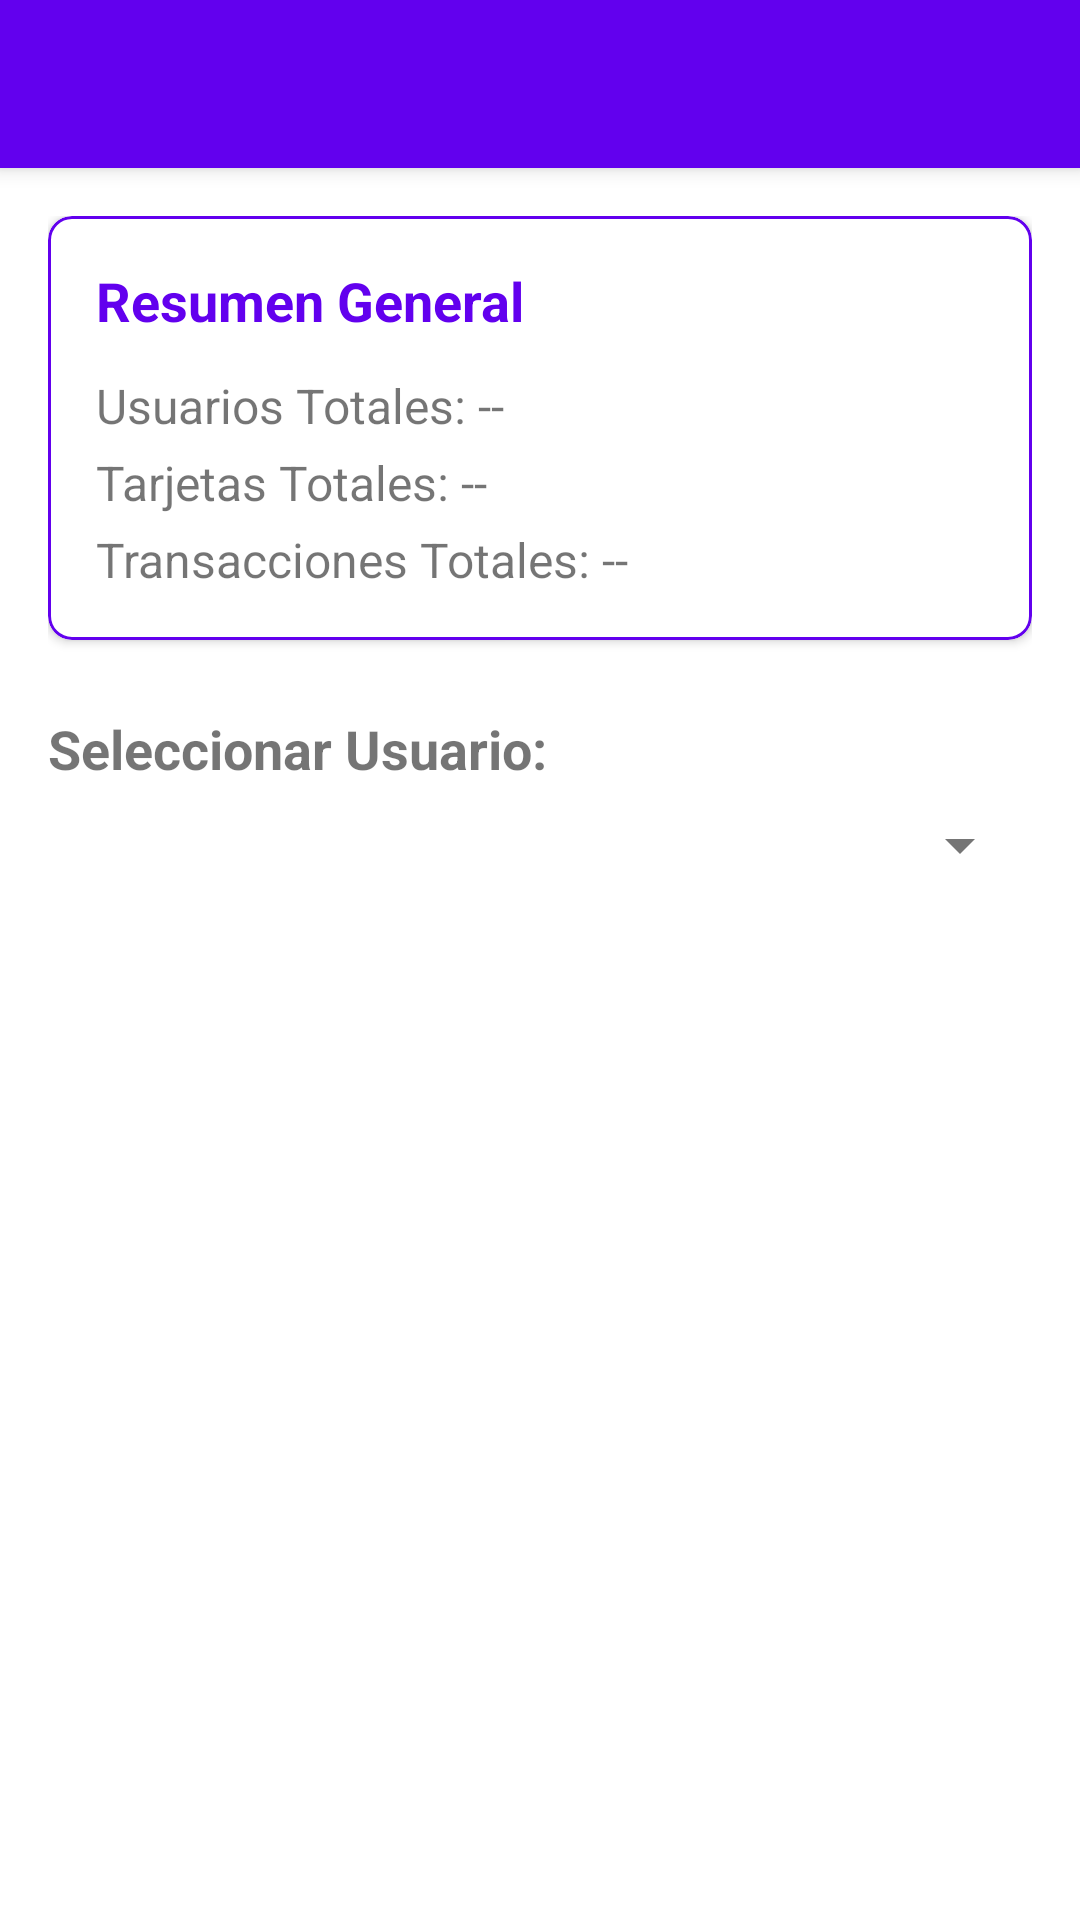

The Android layout XML behind this screen, and the referenced resources:
<!-- AndroidManifest.xml: application theme Theme.LimiTx -->
<!-- res/layout/activity_admin_usuarios.xml -->
<?xml version="1.0" encoding="utf-8"?>
<androidx.drawerlayout.widget.DrawerLayout xmlns:android="http://schemas.android.com/apk/res/android"
    xmlns:app="http://schemas.android.com/apk/res-auto"
    android:id="@+id/drawerLayout"
    android:layout_width="match_parent"
    android:layout_height="match_parent"
    android:fitsSystemWindows="true">

    <androidx.coordinatorlayout.widget.CoordinatorLayout
        android:id="@+id/coordinatorLayout"
        android:layout_width="match_parent"
        android:layout_height="match_parent">

        <com.google.android.material.appbar.AppBarLayout
            android:id="@+id/appBarLayout"
            android:layout_width="match_parent"
            android:layout_height="wrap_content">

            <com.google.android.material.appbar.MaterialToolbar
                android:id="@+id/toolbar"
                android:layout_width="match_parent"
                android:layout_height="?attr/actionBarSize"
                app:titleTextColor="?attr/colorOnPrimary" />

        </com.google.android.material.appbar.AppBarLayout>

        <LinearLayout
            android:layout_width="match_parent"
            android:layout_height="match_parent"
            android:orientation="vertical"
            android:padding="16dp"
            app:layout_behavior="@string/appbar_scrolling_view_behavior">

            
            <com.google.android.material.card.MaterialCardView
                android:id="@+id/cardGlobalStats"
                android:layout_width="match_parent"
                android:layout_height="wrap_content"
                android:layout_marginBottom="24dp"
                app:cardCornerRadius="8dp"
                app:cardElevation="2dp"
                app:strokeWidth="1dp"
                app:strokeColor="?attr/colorPrimary">

                <LinearLayout
                    android:layout_width="match_parent"
                    android:layout_height="wrap_content"
                    android:orientation="vertical"
                    android:padding="16dp">

                    <TextView
                        android:layout_width="wrap_content"
                        android:layout_height="wrap_content"
                        android:text="Resumen General"
                        android:textSize="18sp"
                        android:textStyle="bold"
                        android:layout_marginBottom="12dp"
                        android:textColor="?attr/colorPrimary"/>

                    <TextView
                        android:id="@+id/tvTotalUsuarios"
                        android:layout_width="wrap_content"
                        android:layout_height="wrap_content"
                        android:text="Usuarios Totales: --"
                        android:textSize="16sp"
                        android:layout_marginBottom="4dp"/>

                    <TextView
                        android:id="@+id/tvTotalTarjetas"
                        android:layout_width="wrap_content"
                        android:layout_height="wrap_content"
                        android:text="Tarjetas Totales: --"
                        android:textSize="16sp"
                        android:layout_marginBottom="4dp"/>

                    <TextView
                        android:id="@+id/tvTotalTransacciones"
                        android:layout_width="wrap_content"
                        android:layout_height="wrap_content"
                        android:text="Transacciones Totales: --"
                        android:textSize="16sp"/>

                </LinearLayout>
            </com.google.android.material.card.MaterialCardView>

            <TextView
                android:layout_width="wrap_content"
                android:layout_height="wrap_content"
                android:text="Seleccionar Usuario:"
                android:textSize="18sp"
                android:textStyle="bold"
                android:layout_marginBottom="8dp"/>

            <Spinner
                android:id="@+id/spinnerUsuarios"
                android:layout_width="match_parent"
                android:layout_height="wrap_content"
                android:layout_marginBottom="24dp"/>

            <LinearLayout
                android:id="@+id/layoutUserInfo"
                android:layout_width="match_parent"
                android:layout_height="wrap_content"
                android:orientation="vertical"
                android:visibility="gone">

                <TextView
                    android:id="@+id/tvSuscripcionActiva"
                    android:layout_width="wrap_content"
                    android:layout_height="wrap_content"
                    android:text="Suscripción Activa: "
                    android:textSize="16sp"
                    android:layout_marginBottom="4dp"/>

                <TextView
                    android:id="@+id/tvSuscripcionHasta"
                    android:layout_width="wrap_content"
                    android:layout_height="wrap_content"
                    android:text="Suscripción Hasta: "
                    android:textSize="16sp"
                    android:layout_marginBottom="4dp"/>

                <TextView
                    android:id="@+id/tvLastLogin"
                    android:layout_width="wrap_content"
                    android:layout_height="wrap_content"
                    android:text="Último Login: "
                    android:textSize="16sp"
                    android:layout_marginBottom="4dp"/>

                <TextView
                    android:id="@+id/tvFechaCreacion"
                    android:layout_width="wrap_content"
                    android:layout_height="wrap_content"
                    android:text="Fecha Creación: "
                    android:textSize="16sp"
                    android:layout_marginBottom="4dp"/>

                <TextView
                    android:id="@+id/tvCantidadTarjetas"
                    android:layout_width="wrap_content"
                    android:layout_height="wrap_content"
                    android:text="Tarjetas Registradas: "
                    android:textSize="16sp"
                    android:layout_marginBottom="4dp"/>

                <TextView
                    android:id="@+id/tvCantidadTransacciones"
                    android:layout_width="wrap_content"
                    android:layout_height="wrap_content"
                    android:text="Transacciones Realizadas: "
                    android:textSize="16sp"
                    android:layout_marginBottom="24dp"/>

                <Button
                    android:id="@+id/btnEliminarUsuario"
                    android:layout_width="match_parent"
                    android:layout_height="wrap_content"
                    android:text="Eliminar Usuario"
                    android:backgroundTint="@color/design_default_color_error"
                    android:textColor="@android:color/white"/>

            </LinearLayout>

            <ProgressBar
                android:id="@+id/progressBar"
                android:layout_width="wrap_content"
                android:layout_height="wrap_content"
                android:layout_gravity="center"
                android:visibility="gone"/>

        </LinearLayout>

    </androidx.coordinatorlayout.widget.CoordinatorLayout>

    
    <LinearLayout
        android:layout_width="wrap_content"
        android:layout_height="match_parent"
        android:layout_gravity="start"
        android:background="?android:attr/windowBackground"
        android:fitsSystemWindows="true"
        android:orientation="vertical">

        <com.google.android.material.navigation.NavigationView
            android:id="@+id/navigationView"
            android:layout_width="match_parent"
            android:layout_height="0dp"
            android:layout_weight="1"
            app:headerLayout="@layout/nav_header"
            app:menu="@menu/nav_menu" />

        <View
            android:layout_width="match_parent"
            android:layout_height="1dp"
            android:background="?android:attr/listDivider" />

        <include layout="@layout/nav_footer" />
    </LinearLayout>

</androidx.drawerlayout.widget.DrawerLayout>
<!-- res/layout/nav_header.xml (included above) -->
<?xml version="1.0" encoding="utf-8"?>
<LinearLayout xmlns:android="http://schemas.android.com/apk/res/android"
    android:layout_width="match_parent"
    android:layout_height="wrap_content"
    android:background="?attr/colorPrimary"
    android:gravity="bottom"
    android:orientation="vertical"
    android:padding="16dp"
    android:paddingTop="32dp"
    android:theme="@style/ThemeOverlay.AppCompat.Dark">

    <ImageView
        android:id="@+id/imageView"
        android:layout_width="72dp"
        android:layout_height="72dp"
        android:contentDescription="@string/app_name"
        android:src="@drawable/logo_app" />

    <TextView
        android:layout_width="match_parent"
        android:layout_height="wrap_content"
        android:layout_marginTop="16dp"
        android:text="@string/nav_header_welcome"
        android:textAppearance="@style/TextAppearance.AppCompat.Body1" />

</LinearLayout>
<!-- res/layout/nav_footer.xml (included above) -->
<?xml version="1.0" encoding="utf-8"?>
<LinearLayout xmlns:android="http://schemas.android.com/apk/res/android"
    xmlns:app="http://schemas.android.com/apk/res-auto"
    android:id="@+id/nav_footer_logout"
    android:layout_width="match_parent"
    android:layout_height="wrap_content"
    android:background="?android:attr/selectableItemBackground"
    android:clickable="true"
    android:focusable="true"
    android:orientation="horizontal"
    android:padding="16dp">

    <ImageView
        android:layout_width="24dp"
        android:layout_height="24dp"
        android:src="@android:drawable/ic_lock_power_off"
        app:tint="?attr/colorOnSurface" />

    <TextView
        android:layout_width="wrap_content"
        android:layout_height="wrap_content"
        android:layout_marginStart="32dp"
        android:layout_gravity="center_vertical"
        android:text="@string/action_logout"
        android:textAppearance="?attr/textAppearanceBody1" />

</LinearLayout>
<!-- resources referenced by this layout -->
<resources>
  <string name="action_logout">Cerrar Sesión</string>
  <string name="app_name">LimiTx</string>
  <string name="nav_header_welcome">Bienvenido a LimiTx v1.3</string>
  <style name="Theme.LimiTx" parent="Theme.MaterialComponents.Light.NoActionBar">
          
          <item name="colorPrimary">@color/purple_500</item>
          <item name="colorPrimaryVariant">@color/purple_700</item>
          <item name="colorOnPrimary">@color/white</item>
          
          <item name="colorSecondary">@color/teal_200</item>
          <item name="colorSecondaryVariant">@color/teal_700</item>
          <item name="colorOnSecondary">@color/black</item>
          
          <item name="android:statusBarColor">@color/white</item>
          <item name="android:windowLightStatusBar">true</item>
          <item name="android:navigationBarColor">@color/white</item>
          <item name="android:windowLightNavigationBar" tools:targetApi="27">true</item>
          
          
          <item name="android:textColorPrimary">@color/black</item>
          <item name="android:textColorSecondary">@color/gray_600</item>
          <item name="colorOnSurface">@color/black</item>
          
          
      </style>
  <color name="purple_500">#FF6200EE</color>
  <color name="purple_700">#FF3700B3</color>
  <color name="white">#FFFFFFFF</color>
  <color name="teal_200">#FF03DAC5</color>
  <color name="teal_700">#FF018786</color>
  <color name="black">#FF000000</color>
  <color name="gray_600">#757575</color>
</resources>
